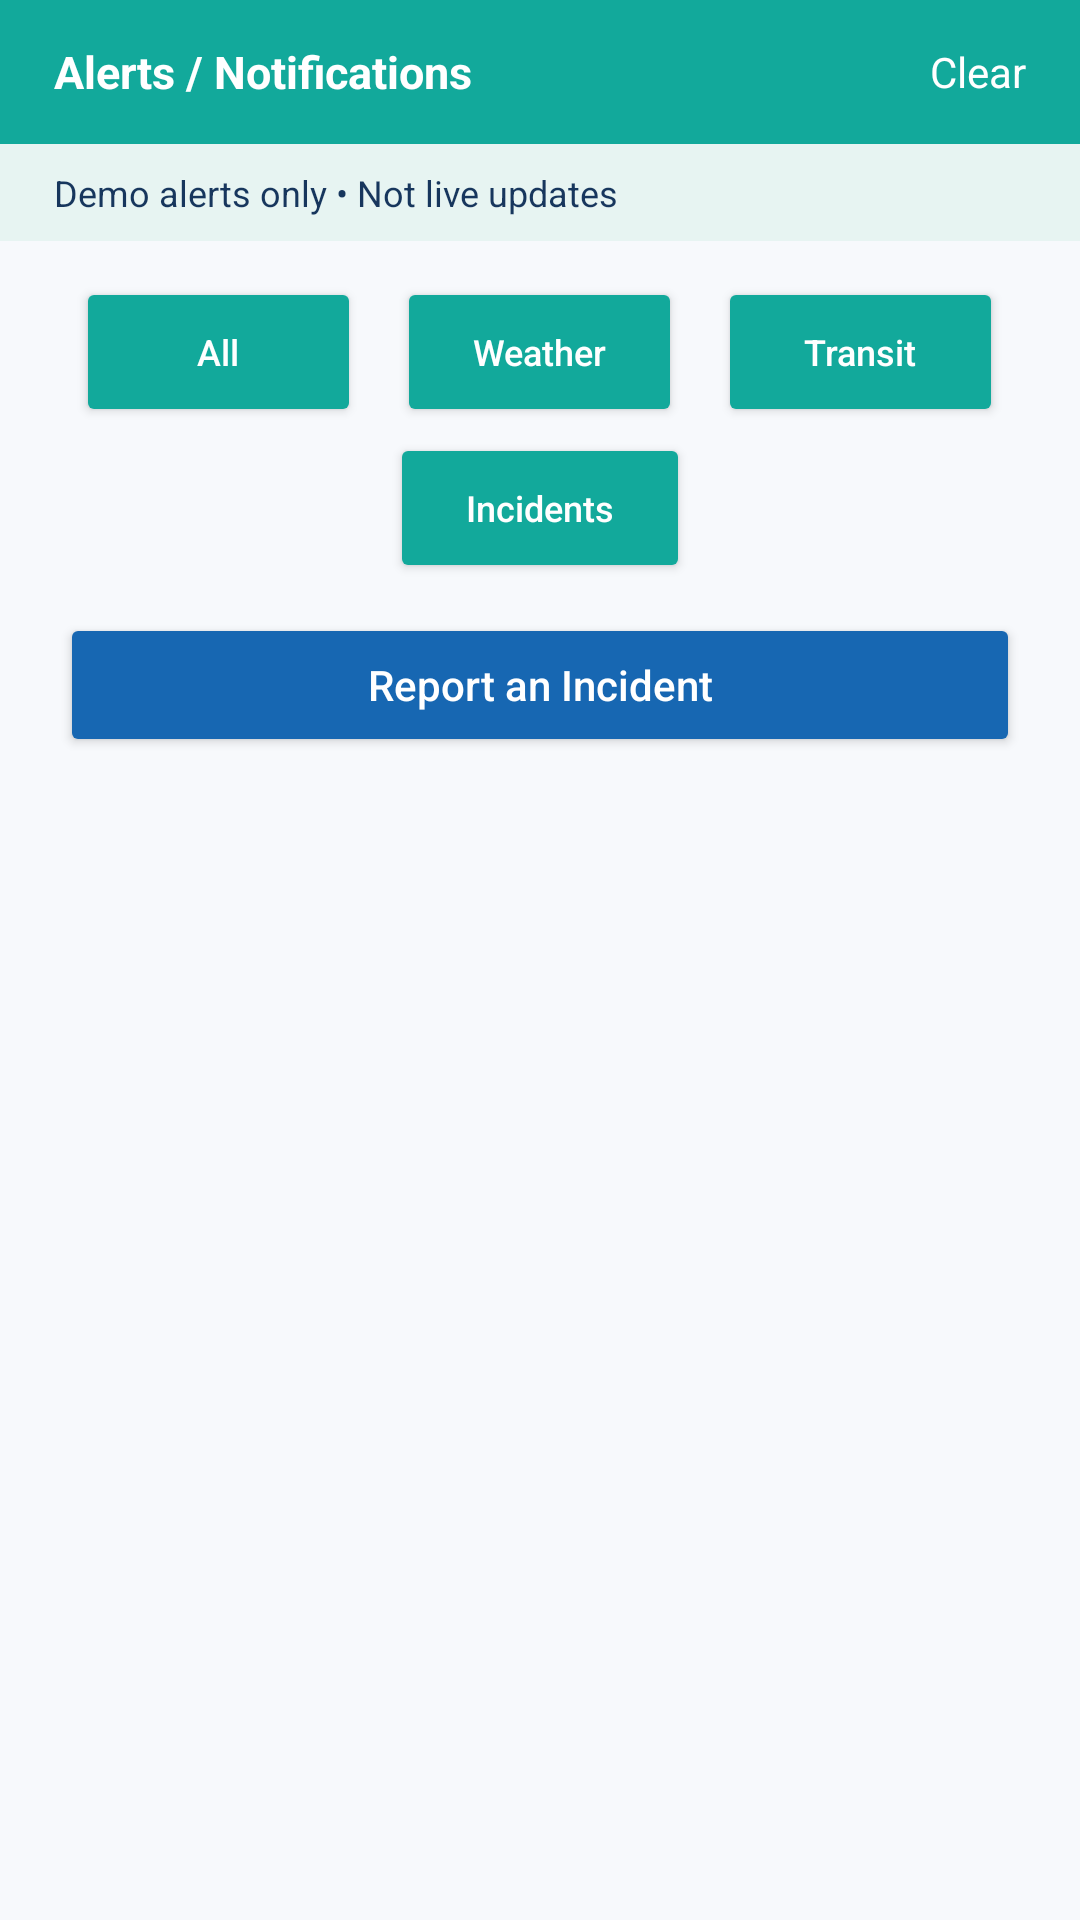

Reconstruct the res/layout file that produces this screen, plus the resources it refers to.
<!-- AndroidManifest.xml: application theme Theme.NaviGo -->
<!-- res/layout/fragment_alerts_notifications.xml -->
<?xml version="1.0" encoding="utf-8"?>
<androidx.constraintlayout.widget.ConstraintLayout
    xmlns:android="http://schemas.android.com/apk/res/android"
    xmlns:app="http://schemas.android.com/apk/res-auto"
    android:layout_width="match_parent"
    android:layout_height="match_parent"
    android:background="@color/navigo_background">

    
    <LinearLayout
        android:id="@+id/alertsHeader"
        android:layout_width="0dp"
        android:layout_height="48dp"
        android:background="@color/navigo_teal"
        android:gravity="center_vertical"
        android:orientation="horizontal"
        android:paddingStart="18dp"
        android:paddingEnd="18dp"
        app:layout_constraintTop_toTopOf="parent"
        app:layout_constraintStart_toStartOf="parent"
        app:layout_constraintEnd_toEndOf="parent">

        <TextView
            android:layout_width="0dp"
            android:layout_height="wrap_content"
            android:layout_weight="1"
            android:text="Alerts / Notifications"
            android:textColor="@android:color/white"
            android:textSize="15sp"
            android:textStyle="bold" />

        <TextView
            android:id="@+id/btnClearAlerts"
            android:layout_width="wrap_content"
            android:layout_height="48dp"
            android:gravity="center"
            android:paddingStart="12dp"
            android:text="Clear"
            android:textColor="@android:color/white"
            android:textSize="14sp"
            android:clickable="true"
            android:focusable="true"
            android:contentDescription="Clear demo alerts" />

    </LinearLayout>

    
    <TextView
        android:id="@+id/tvAlertsDemoNotice"
        android:layout_width="0dp"
        android:layout_height="wrap_content"
        android:background="#E7F4F2"
        android:paddingStart="18dp"
        android:paddingTop="8dp"
        android:paddingEnd="18dp"
        android:paddingBottom="8dp"
        android:text="Demo alerts only • Not live updates"
        android:textColor="@color/navigo_navy"
        android:textSize="12sp"
        app:layout_constraintTop_toBottomOf="@id/alertsHeader"
        app:layout_constraintStart_toStartOf="parent"
        app:layout_constraintEnd_toEndOf="parent" />


    <LinearLayout
        android:id="@+id/alertsFilters"
        android:layout_width="0dp"
        android:layout_height="wrap_content"
        android:gravity="center"
        android:orientation="vertical"
        android:paddingTop="12dp"
        android:paddingBottom="10dp"
        app:layout_constraintTop_toBottomOf="@id/tvAlertsDemoNotice"
        app:layout_constraintStart_toStartOf="parent"
        app:layout_constraintEnd_toEndOf="parent">

        <LinearLayout
            android:layout_width="match_parent"
            android:layout_height="wrap_content"
            android:gravity="center"
            android:orientation="horizontal">

            <Button
                android:id="@+id/btnFilterAll"
                android:layout_width="95dp"
                android:layout_height="50dp"
                android:layout_marginEnd="12dp"
                android:backgroundTint="@color/navigo_teal"
                android:text="All"
                android:textAllCaps="false"
                android:textColor="@android:color/white"
                android:textSize="12sp" />

            <Button
                android:id="@+id/btnFilterWeather"
                android:layout_width="95dp"
                android:layout_height="50dp"
                android:layout_marginEnd="12dp"
                android:backgroundTint="@color/navigo_teal"
                android:text="Weather"
                android:textAllCaps="false"
                android:textColor="@android:color/white"
                android:textSize="12sp" />

            <Button
                android:id="@+id/btnFilterTransit"
                android:layout_width="95dp"
                android:layout_height="50dp"
                android:backgroundTint="@color/navigo_teal"
                android:text="Transit"
                android:textAllCaps="false"
                android:textColor="@android:color/white"
                android:textSize="12sp" />

        </LinearLayout>

        <Button
            android:id="@+id/btnFilterIncidents"
            android:layout_width="100dp"
            android:layout_height="50dp"
            android:layout_marginTop="2dp"
            android:backgroundTint="@color/navigo_teal"
            android:text="Incidents"
            android:textAllCaps="false"
            android:textColor="@android:color/white"
            android:textSize="12sp" />

    </LinearLayout>


    <Button
        android:id="@+id/btnReportIncident"
        android:layout_width="0dp"
        android:layout_height="48dp"
        android:layout_marginStart="20dp"
        android:layout_marginEnd="20dp"
        android:layout_marginBottom="10dp"
        android:backgroundTint="@color/navigo_blue"
        android:text="Report an Incident"
        android:textAllCaps="false"
        android:textColor="@android:color/white"
        app:layout_constraintTop_toBottomOf="@id/alertsFilters"
        app:layout_constraintStart_toStartOf="parent"
        app:layout_constraintEnd_toEndOf="parent" />
    
    <ScrollView
        android:id="@+id/alertsScroll"
        android:layout_width="0dp"
        android:layout_height="0dp"
        android:fillViewport="true"
        app:layout_constraintTop_toBottomOf="@id/btnReportIncident"
        app:layout_constraintBottom_toBottomOf="parent"
        app:layout_constraintStart_toStartOf="parent"
        app:layout_constraintEnd_toEndOf="parent">

        <LinearLayout
            android:layout_width="match_parent"
            android:layout_height="wrap_content"
            android:orientation="vertical"
            android:paddingStart="20dp"
            android:paddingTop="10dp"
            android:paddingEnd="20dp"
            android:paddingBottom="16dp">

            <LinearLayout
                android:id="@+id/alertsContainer"
                android:layout_width="match_parent"
                android:layout_height="wrap_content"
                android:orientation="vertical" />

            <TextView
                android:id="@+id/tvAlertsEmpty"
                android:layout_width="match_parent"
                android:layout_height="wrap_content"
                android:gravity="center"
                android:padding="24dp"
                android:text="No demo alerts to display."
                android:textColor="@color/navigo_muted"
                android:textSize="14sp"
                android:visibility="gone" />

        </LinearLayout>

    </ScrollView>

</androidx.constraintlayout.widget.ConstraintLayout>
<!-- resources referenced by this layout -->
<resources>
  <color name="navigo_background">#F7F9FC</color>
  <color name="navigo_blue">#1767B2</color>
  <color name="navigo_muted">#6B7280</color>
  <color name="navigo_navy">#17365D</color>
  <color name="navigo_teal">#12A99B</color>
  <style name="Theme.NaviGo" parent="Base.Theme.NaviGo" />
  <style name="Base.Theme.NaviGo" parent="Theme.Material3.DayNight.NoActionBar">
  
          
          
  
          <item name="android:windowActionModeOverlay">true</item>
          <item name="android:windowLightStatusBar">false</item>
  
      </style>
</resources>
